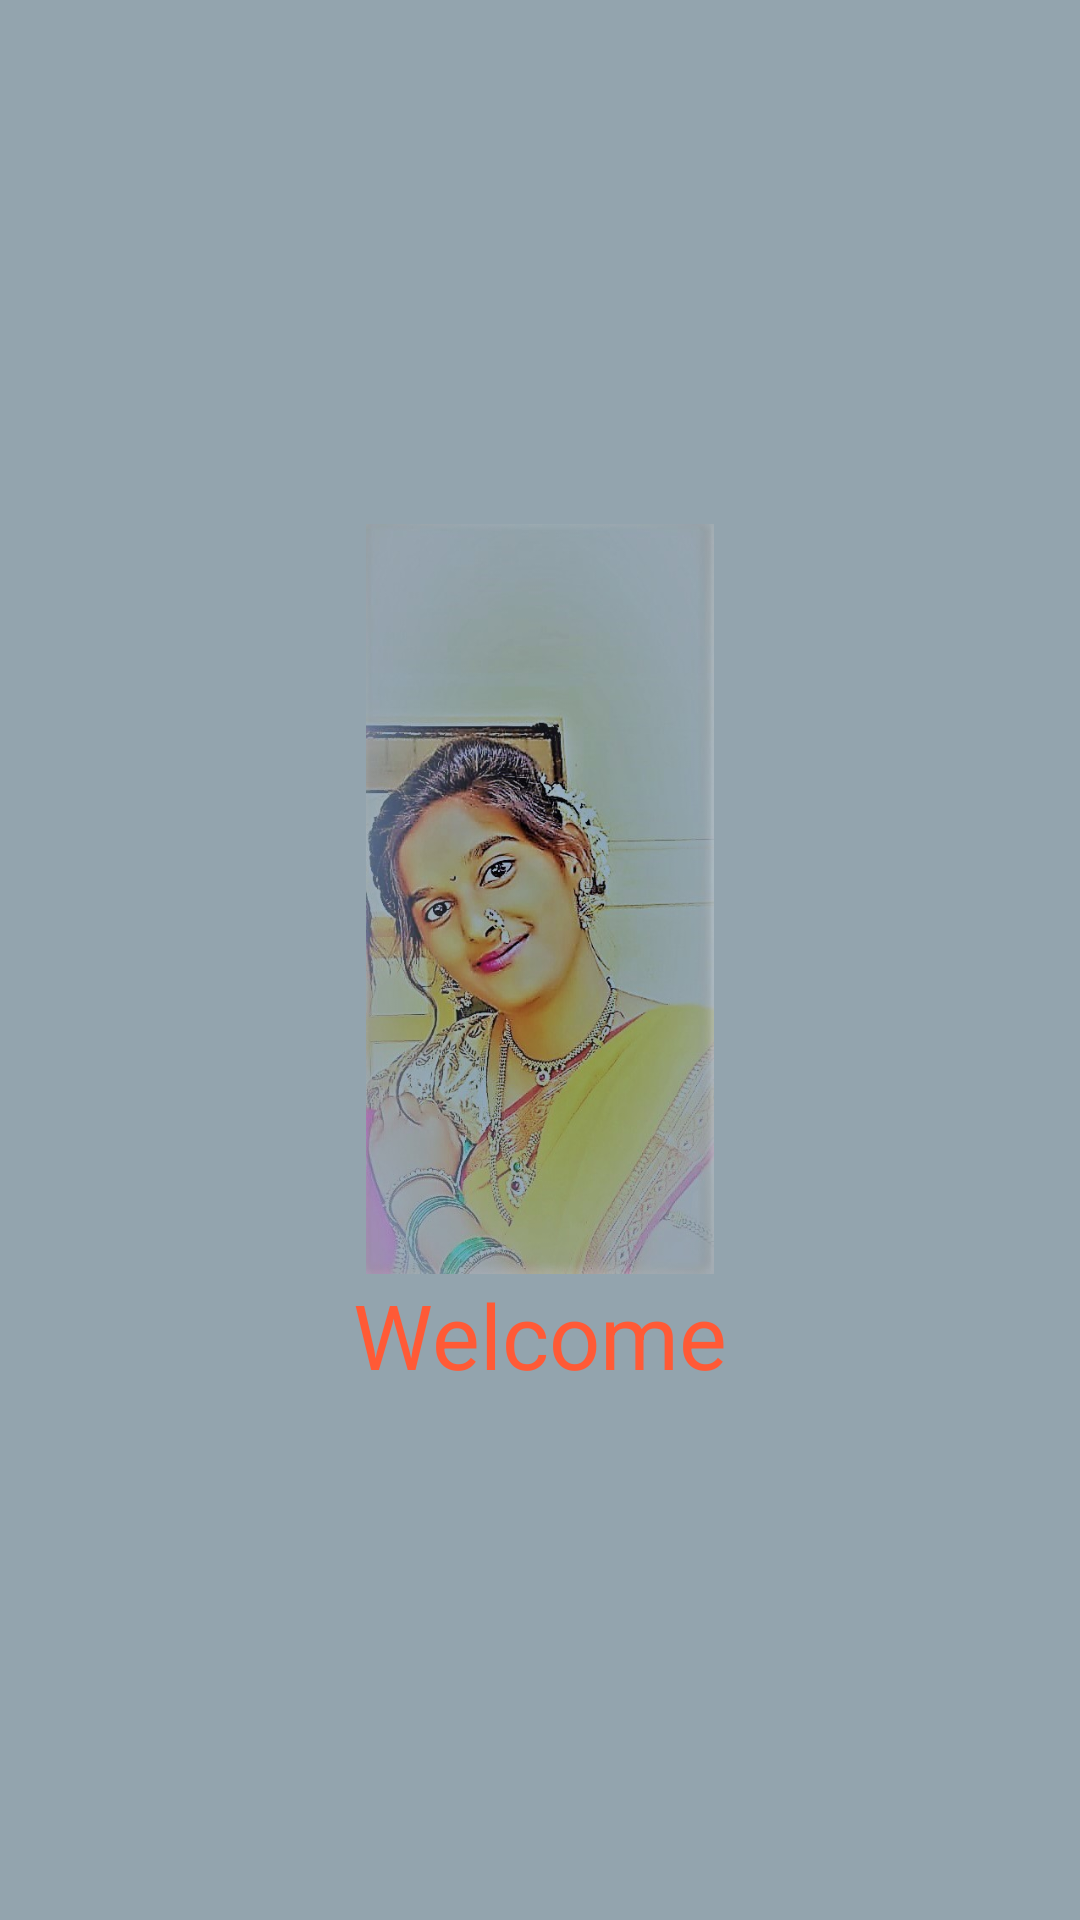

This screen was rendered from an Android layout file. Write that file and the resources it references.
<!-- AndroidManifest.xml: application theme AppTheme -->
<!-- res/layout/activity_splash.xml -->
<?xml version="1.0" encoding="utf-8"?>
<RelativeLayout xmlns:android="http://schemas.android.com/apk/res/android"
    xmlns:app="http://schemas.android.com/apk/res-auto"
    xmlns:tools="http://schemas.android.com/tools"
    android:layout_width="match_parent"
    android:layout_height="match_parent"
     android:gravity="center"
    android:background="#93A4AE"
    tools:context=".SplashActivity">

    <ImageView
        android:id="@+id/logo_id"
        android:layout_width="250dp"
        android:layout_height="250dp"
        android:layout_centerInParent="true"
        android:src="@drawable/nice"/>

    <TextView
        android:layout_width="wrap_content"
        android:layout_height="wrap_content"
        android:layout_below="@+id/logo_id"
        android:layout_centerHorizontal="true"
        android:text="Welcome"
        android:textColor="#ff5a36"
        android:textSize="30dp" />

</RelativeLayout>
<!-- resources referenced by this layout -->
<resources>
  <!-- drawable nice: jpg bitmap (drawable, 75413 bytes) -->
  <style name="AppTheme" parent="Theme.AppCompat.Light.NoActionBar">
          
          <item name="colorPrimary">@color/colorPrimary</item>
          
          <item name="colorPrimaryDark">@color/colorPrimaryDark</item>
          <item name="colorAccent">@color/colorAccent</item>
      </style>
  <color name="colorPrimary">#008577</color>
  <color name="colorPrimaryDark">#008BF8</color>
  <color name="colorAccent">#D81B60</color>
</resources>
